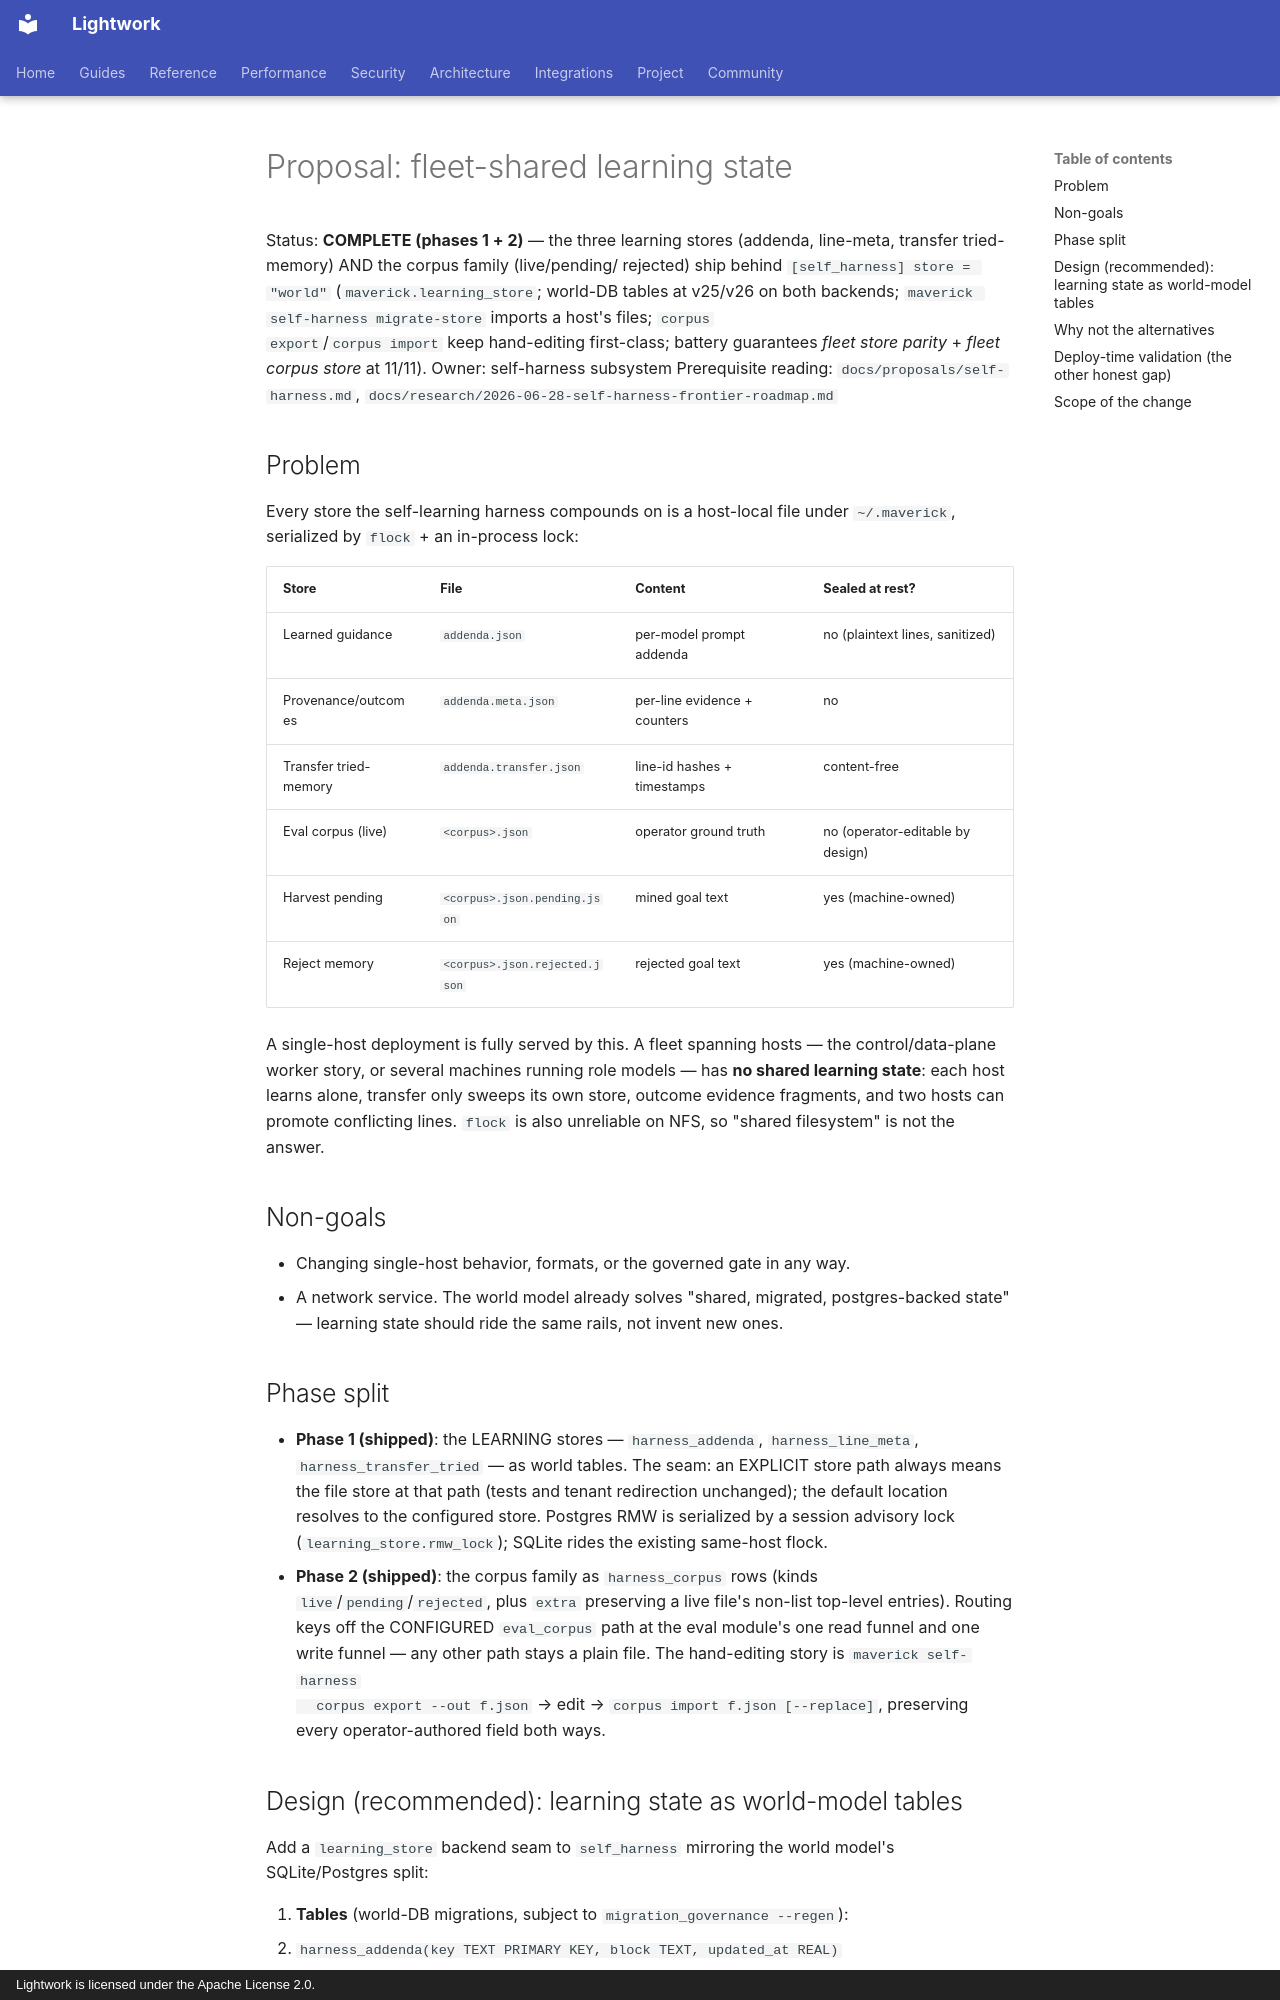

repository: Daybreak-AI-Labs/Lightwork · page: proposals/fleet-learning-state/index.html · generator: mkdocs · copyright: Lightwork is licensed under the Apache License 2.0.

# Proposal: fleet-shared learning state

Status: **COMPLETE (phases 1 + 2)** — the three learning stores (addenda,
line-meta, transfer tried-memory) AND the corpus family (live/pending/
rejected) ship behind ``[self_harness] store = "world"``
(`maverick.learning_store`; world-DB tables at v25/v26 on both backends;
`maverick self-harness migrate-store` imports a host's files; `corpus
export`/`corpus import` keep hand-editing first-class; battery guarantees
*fleet store parity* + *fleet corpus store* at 11/11).
Owner: self-harness subsystem
Prerequisite reading: `docs/proposals/self-harness.md`,
`docs/research/2026-06-28-self-harness-frontier-roadmap.md`

## Problem

Every store the self-learning harness compounds on is a host-local file under
`~/.maverick`, serialized by `flock` + an in-process lock:

| Store | File | Content | Sealed at rest? |
|---|---|---|---|
| Learned guidance | `addenda.json` | per-model prompt addenda | no (plaintext lines, sanitized) |
| Provenance/outcomes | `addenda.meta.json` | per-line evidence + counters | no |
| Transfer tried-memory | `addenda.transfer.json` | line-id hashes + timestamps | content-free |
| Eval corpus (live) | `<corpus>.json` | operator ground truth | no (operator-editable by design) |
| Harvest pending | `<corpus>.json.pending.json` | mined goal text | yes (machine-owned) |
| Reject memory | `<corpus>.json.rejected.json` | rejected goal text | yes (machine-owned) |

A single-host deployment is fully served by this. A fleet spanning hosts — the
control/data-plane worker story, or several machines running role models — has
**no shared learning state**: each host learns alone, transfer only sweeps its
own store, outcome evidence fragments, and two hosts can promote conflicting
lines. `flock` is also unreliable on NFS, so "shared filesystem" is not the
answer.

## Non-goals

- Changing single-host behavior, formats, or the governed gate in any way.
- A network service. The world model already solves "shared, migrated,
  postgres-backed state" — learning state should ride the same rails, not
  invent new ones.

## Phase split

- **Phase 1 (shipped)**: the LEARNING stores — `harness_addenda`,
  `harness_line_meta`, `harness_transfer_tried` — as world tables. The seam:
  an EXPLICIT store path always means the file store at that path (tests and
  tenant redirection unchanged); the default location resolves to the
  configured store. Postgres RMW is serialized by a session advisory lock
  (`learning_store.rmw_lock`); SQLite rides the existing same-host flock.
- **Phase 2 (shipped)**: the corpus family as `harness_corpus` rows
  (kinds `live`/`pending`/`rejected`, plus `extra` preserving a live file's
  non-list top-level entries). Routing keys off the CONFIGURED `eval_corpus`
  path at the eval module's one read funnel and one write funnel — any other
  path stays a plain file. The hand-editing story is `maverick self-harness
  corpus export --out f.json` → edit → `corpus import f.json [--replace]`,
  preserving every operator-authored field both ways.
